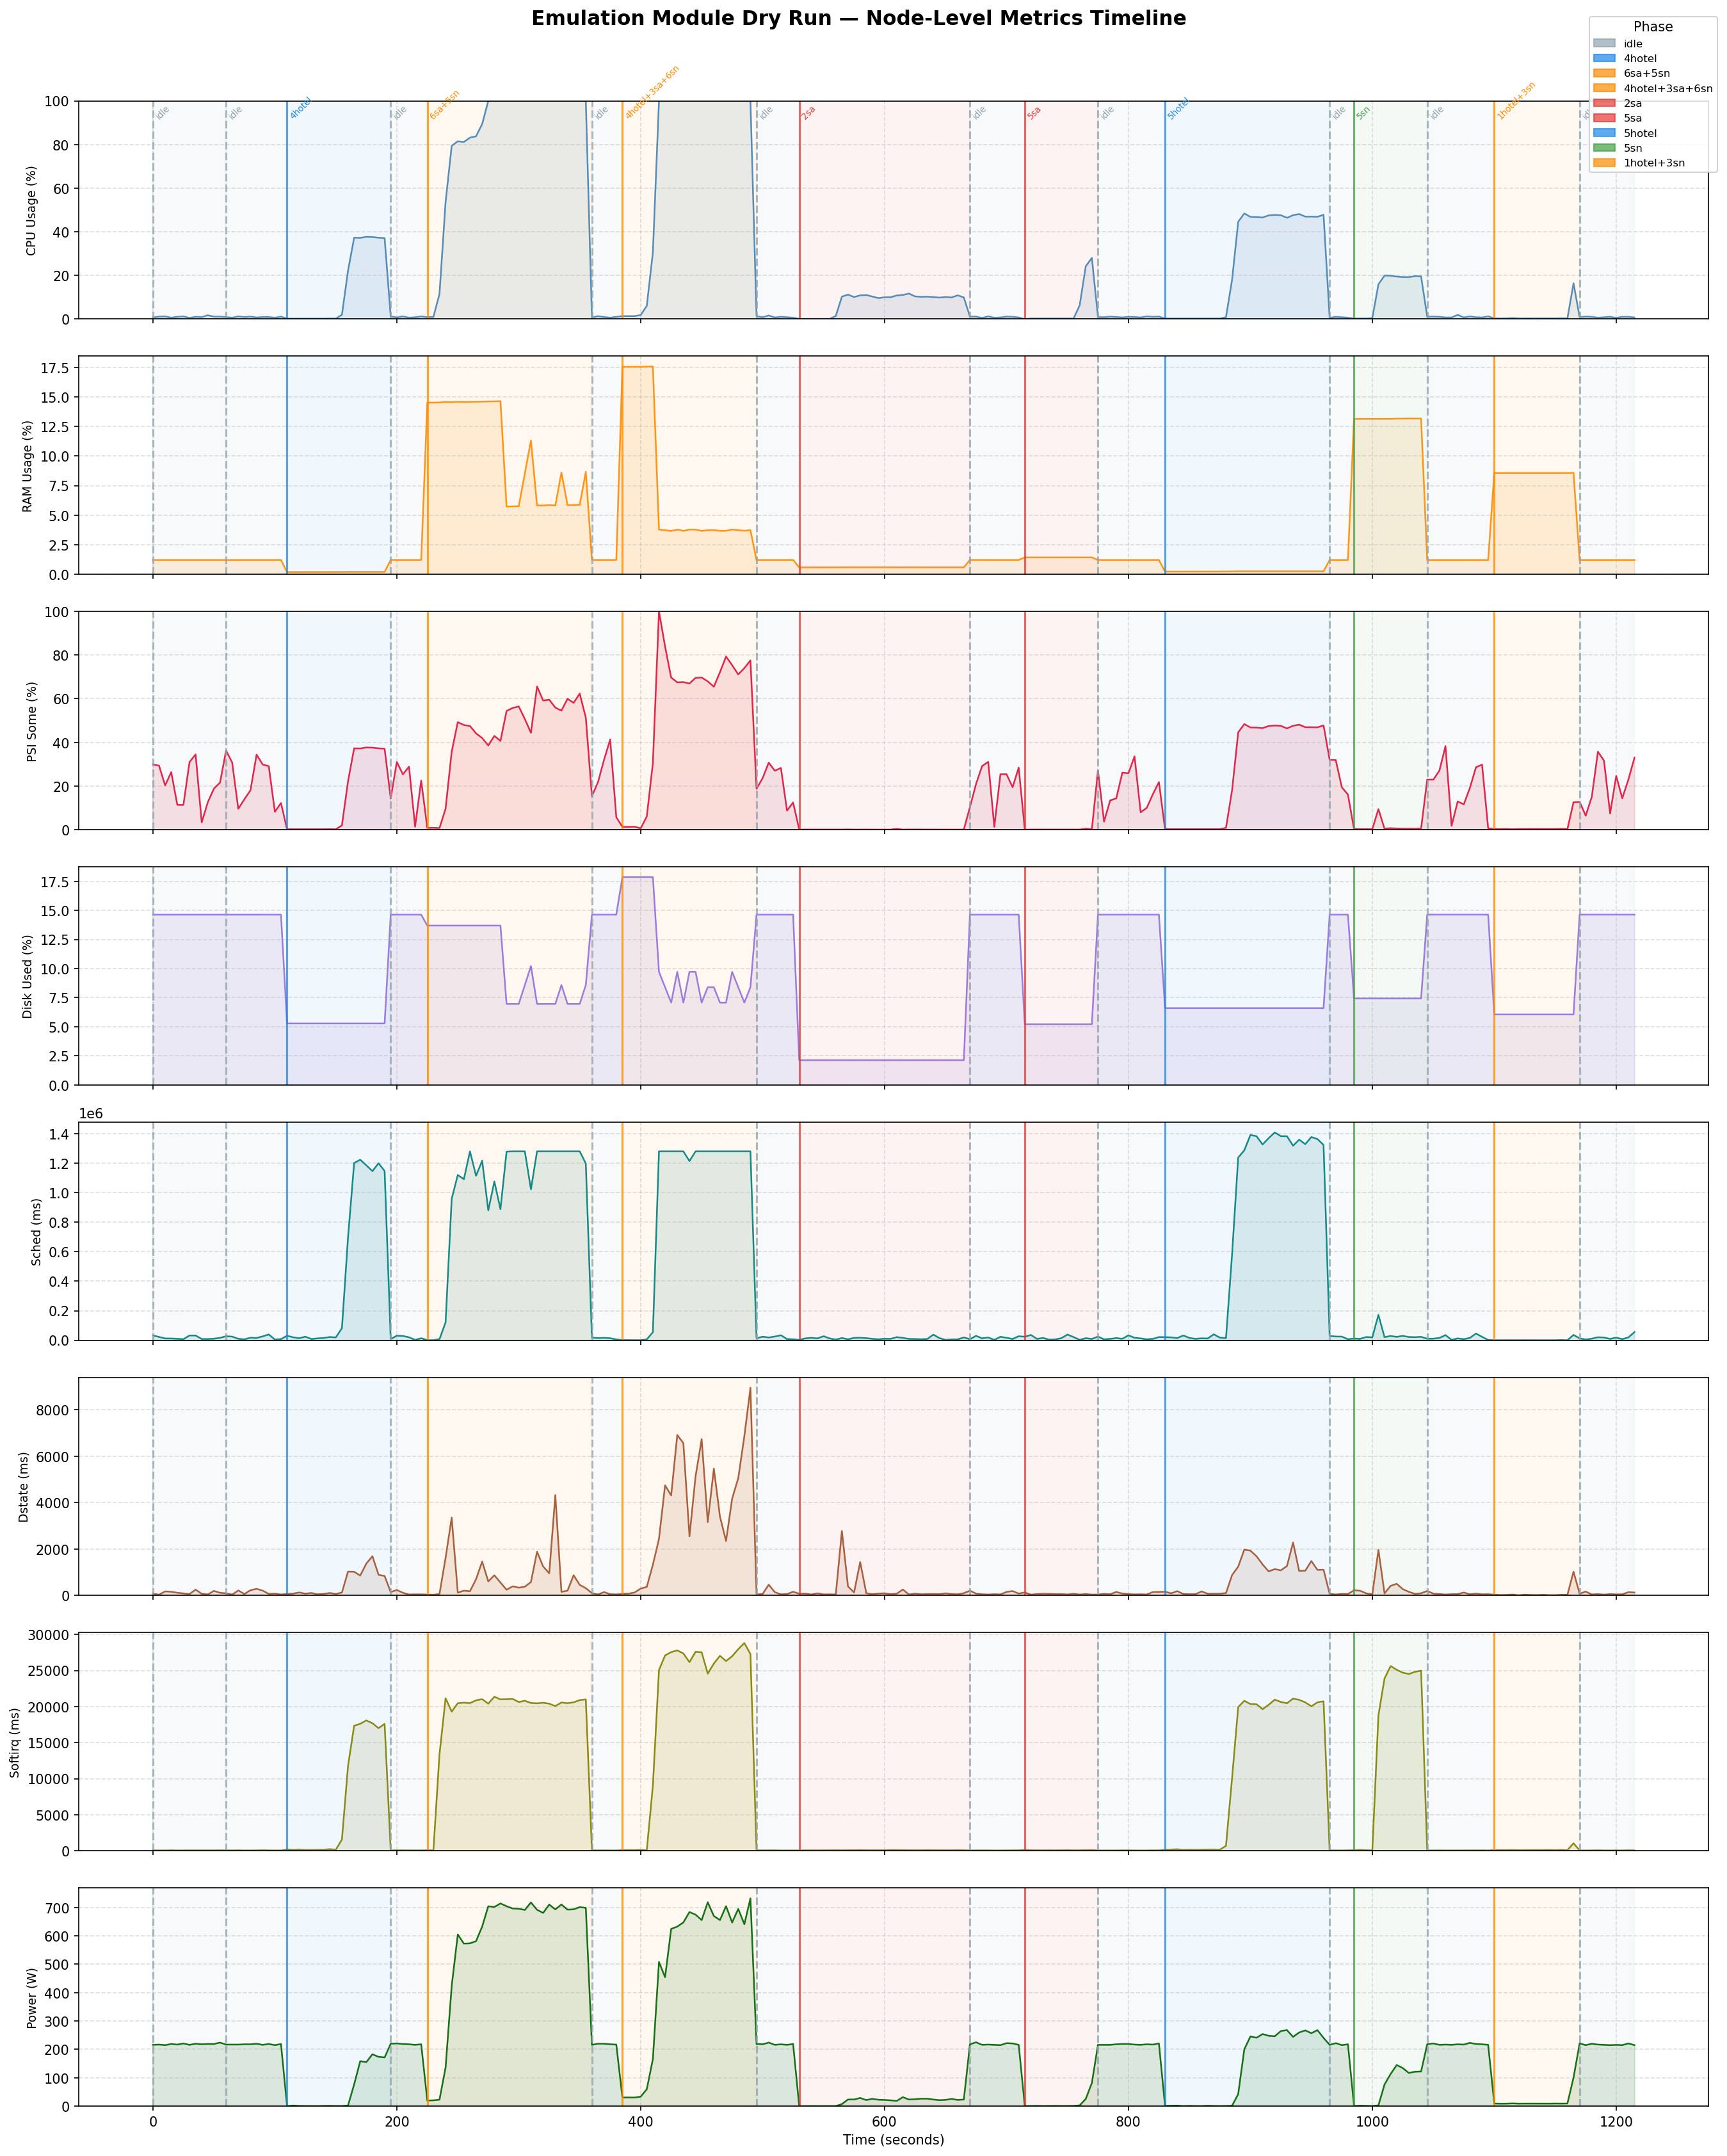

Values plotted in this chart, from the file beside it:
cpu_usage_pct, cpu_psi_some_pct, ram_usage_pct, ram_usage_mi, disk_used_pct, sched_total_ms, dstate_total_ms, softirq_total_ms, node_cpu_watts, _cpu_mcores, _psi_us, _pod_count, _phase, _tick
0.7, 29.86, 1.217, 25515, 14.63, 32517, 81.72, 68.44, 216.0, 1792, 1492981, 0, idle, 0
1.1, 29.33, 1.216, 25510, 14.63, 22104, 36.6, 59.02, 217.0, 2816, 1466441, 0, idle, 1
1.2, 20.26, 1.216, 25506, 14.63, 12096, 178.1, 58.21, 215.0, 3072, 1013208, 0, idle, 2
0.6, 26.35, 1.217, 25522, 14.63, 11890, 163, 80.57, 219.0, 1536, 1317266, 0, idle, 3
1.0, 11.35, 1.218, 25553, 14.63, 9858, 119.6, 58.29, 217.0, 2560, 567603, 0, idle, 4
1.2, 11.32, 1.218, 25543, 14.63, 7179, 93.24, 66.58, 221.0, 3072, 566115, 0, idle, 5
0.5, 30.94, 1.218, 25546, 14.63, 32176, 63.4, 69.65, 216.0, 1280, 1547126, 0, idle, 6
1.0, 34.48, 1.217, 25531, 14.63, 32077, 253.3, 68.12, 220.0, 2560, 1724047, 0, idle, 7
0.9, 3.32, 1.217, 25526, 14.63, 8509, 76.75, 62.08, 218.0, 2304, 166008, 0, idle, 8
1.7, 12.57, 1.22, 25575, 14.63, 8324, 46.62, 61.94, 219.0, 4352, 628262, 0, idle, 9
1.1, 18.79, 1.218, 25540, 14.63, 10575, 198.8, 67.06, 219.0, 2816, 939513, 0, idle, 10
1.1, 21.55, 1.216, 25501, 14.63, 16057, 119.3, 76.75, 224.0, 2816, 1077646, 0, idle, 11
0.9, 36.26, 1.217, 25516, 14.63, 27246, 94.62, 72.02, 217.0, 2304, 1813136, 0, idle, 12
0.6, 30.72, 1.217, 25526, 14.63, 24454, 41.58, 63.26, 217.0, 1536, 1535938, 0, idle, 13
1.2, 9.541, 1.216, 25503, 14.63, 10005, 218.3, 73.16, 217.0, 3072, 477034, 0, idle, 14
0.9, 13.93, 1.216, 25505, 14.63, 6012, 68.63, 60.64, 218.0, 2304, 696307, 0, idle, 15
1.1, 18.05, 1.216, 25503, 14.63, 17029, 228.9, 63.36, 218.0, 2816, 902633, 0, idle, 16
0.7, 34.38, 1.216, 25503, 14.63, 15161, 288.1, 65.84, 220.0, 1792, 1718881, 0, idle, 17
0.9, 29.85, 1.215, 25491, 14.63, 26217, 211.1, 86.8, 216.0, 2304, 1492686, 0, idle, 18
0.9, 29.09, 1.216, 25500, 14.63, 39013, 73.88, 66.81, 219.0, 2304, 1454547, 0, idle, 19
0.6, 8.18, 1.216, 25506, 14.63, 4851, 82.5, 67.19, 215.0, 1536, 408982, 0, idle, 20
1.1, 12.21, 1.216, 25505, 14.63, 7473, 44.79, 57.91, 219.0, 2816, 610409, 0, idle, 21
0.1795, 0.1795, 0.1933, 4054, 5.283, 30417, 67.52, 199.6, 0.4437, 459.5, 8974, 76, 4hotel, 22
0.1799, 0.1799, 0.1934, 4056, 5.283, 19839, 85.03, 156.9, 2.135, 460.6, 8996, 76, 4hotel, 23
0.1778, 0.1778, 0.1933, 4055, 5.283, 13640, 132.2, 192.6, 0.6314, 455.2, 8891, 76, 4hotel, 24
0.1788, 0.1788, 0.1933, 4054, 5.283, 24092, 81.17, 129.7, 0.3383, 457.6, 8938, 76, 4hotel, 25
0.1759, 0.1759, 0.1932, 4052, 5.283, 8347, 112.1, 135.3, 0.3708, 450.2, 8794, 76, 4hotel, 26
0.174, 0.174, 0.1933, 4054, 5.283, 12713, 52.68, 153.7, 0.2645, 445.3, 8698, 76, 4hotel, 27
0.1778, 0.1778, 0.1933, 4054, 5.283, 15402, 72.55, 164.1, 0.749, 455.1, 8888, 76, 4hotel, 28
0.2215, 0.2215, 0.1932, 4051, 5.283, 21803, 110.8, 235.6, 0.9963, 567.0, 11074, 76, 4hotel, 29
0.1788, 0.1788, 0.1931, 4050, 5.283, 19201, 68.89, 163.4, 0.491, 457.8, 8940, 76, 4hotel, 30
1.965, 1.965, 0.1978, 4149, 5.283, 81611, 131.9, 1581, 0.3611, 5029, 98225, 76, 4hotel, 31
22.17, 22.17, 0.2047, 4293, 5.283, 698209, 1032, 11795, 2.363, 56764, 1108680, 76, 4hotel, 32
37.27, 37.27, 0.2039, 4276, 5.283, 1201227, 1025, 17332, 76.59, 95420, 1863678, 76, 4hotel, 33
37.2, 37.2, 0.2067, 4336, 5.283, 1223217, 860.9, 17616, 158.4, 95226, 1859882, 76, 4hotel, 34
37.66, 37.66, 0.2058, 4316, 5.283, 1185519, 1379, 18079, 155.2, 96400, 1882816, 76, 4hotel, 35
37.57, 37.57, 0.2048, 4296, 5.283, 1145788, 1693, 17686, 182.9, 96185, 1878619, 76, 4hotel, 36
37.27, 37.27, 0.2056, 4311, 5.283, 1199583, 894.1, 17007, 173.8, 95399, 1863271, 76, 4hotel, 37
37.08, 37.08, 0.2053, 4305, 5.283, 1147077, 842.8, 17603, 171.7, 94933, 1854153, 76, 4hotel, 38
1.2, 14.33, 1.216, 25505, 14.63, 7642, 150.2, 61.26, 220.0, 3072, 716595, 0, idle, 39
0.7, 31.02, 1.218, 25537, 14.63, 30806, 237.6, 75.14, 221.0, 1792, 1550842, 0, idle, 40
1.2, 25.33, 1.217, 25514, 14.63, 28693, 119.3, 71.54, 219.0, 3072, 1266561, 0, idle, 41
0.6, 28.87, 1.216, 25505, 14.63, 20076, 44.26, 58.33, 218.0, 1536, 1443374, 0, idle, 42
0.8, 1.343, 1.216, 25493, 14.63, 2395, 50.53, 55.78, 216.0, 2048, 67154, 0, idle, 43
1.2, 22.5, 1.216, 25511, 14.63, 13438, 49.05, 64.02, 218.0, 3072, 1124890, 0, idle, 44
0.8316, 0.7826, 14.52, 304433, 13.7, 866.5, 40.45, 84.17, 19.78, 2129, 39130, 140, 6sa+5sn, 45
0.9718, 0.8194, 14.52, 304433, 13.7, 474.8, 33.04, 70.12, 20.51, 2488, 40972, 140, 6sa+5sn, 46
11.49, 0.7063, 14.53, 304682, 13.7, 7330, 67.16, 13376, 22.79, 29412, 35316, 140, 6sa+5sn, 47
53.66, 9.594, 14.57, 305575, 13.7, 121461, 1624, 21152, 136, 137377, 479722, 140, 6sa+5sn, 48
79.39, 35.72, 14.56, 305310, 13.7, 958157, 3357, 19302, 423.3, 203245, 1786164, 140, 6sa+5sn, 49
81.45, 49.25, 14.59, 305960, 13.7, 1119944, 123.9, 20462, 605.1, 208519, 2462392, 140, 6sa+5sn, 50
81.14, 47.96, 14.57, 305551, 13.7, 1091414, 208.4, 20539, 572.8, 207724, 2397812, 140, 6sa+5sn, 51
83.13, 47.49, 14.58, 305749, 13.7, 1280000, 185.7, 20476, 573.8, 212819, 2374670, 140, 6sa+5sn, 52
83.75, 44.11, 14.59, 305981, 13.7, 1114512, 704.6, 20859, 581.5, 214405, 2205299, 140, 6sa+5sn, 53
89.38, 42, 14.6, 306220, 13.7, 1217137, 1464, 21025, 632.9, 228812, 2100166, 140, 6sa+5sn, 54
100.0, 38.56, 14.61, 306470, 13.7, 880151, 609.4, 20404, 704.4, 256000, 1928161, 140, 6sa+5sn, 55
100.0, 42.95, 14.63, 306721, 13.7, 1076184, 871.5, 21364, 702, 256000, 2147435, 140, 6sa+5sn, 56
100.0, 40.64, 14.64, 306959, 13.7, 888541, 558.2, 20993, 714.4, 256000, 2032026, 140, 6sa+5sn, 57
100.0, 54.38, 5.734, 120255, 6.962, 1277842, 250.8, 21020, 704.7, 256000, 2719207, 58, 6sa+5sn, 58
100.0, 55.77, 5.747, 120524, 6.962, 1280000, 395.7, 21060, 696.7, 256000, 2788294, 58, 6sa+5sn, 59
... 184 more rows
